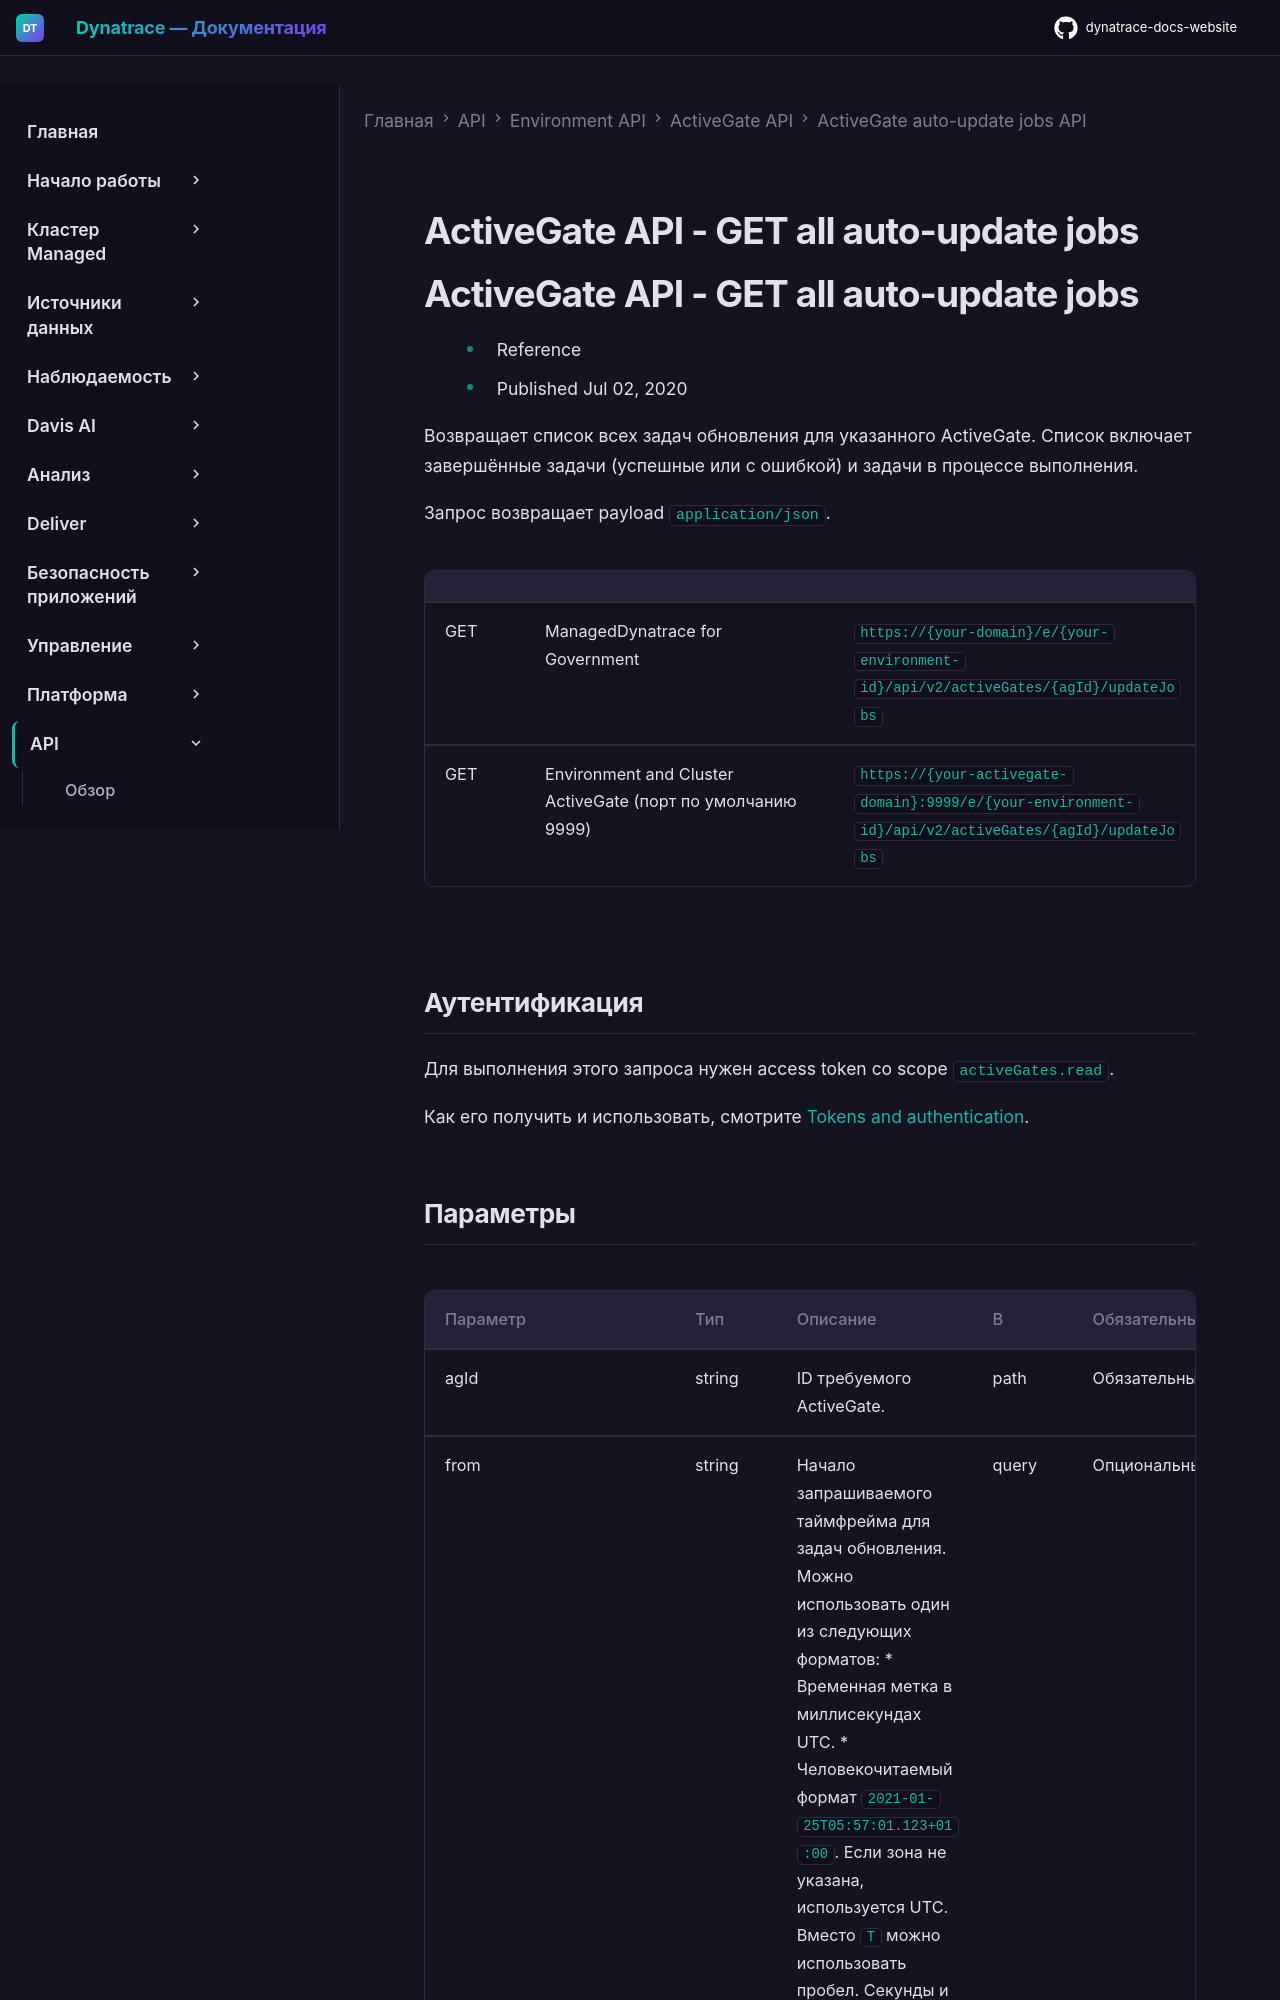

repository: Yerkebulan-Ardabayev/dynatrace-docs-website · page: managed-ru/dynatrace-api/environment-api/activegates/auto-update-jobs/get-all-jobs/index.html · generator: mkdocs

---
title: ActiveGate API - GET all auto-update jobs
source: https://docs.dynatrace.com/managed/dynatrace-api/environment-api/activegates/auto-update-jobs/get-all-jobs
scraped: 2026-05-12T11:59:58.656593
---

# ActiveGate API - GET all auto-update jobs

# ActiveGate API - GET all auto-update jobs

* Reference
* Published Jul 02, 2020

Возвращает список всех задач обновления для указанного ActiveGate. Список включает завершённые задачи (успешные или с ошибкой) и задачи в процессе выполнения.

Запрос возвращает payload `application/json`.

|  |  |  |
| --- | --- | --- |
| GET | ManagedDynatrace for Government | `https://{your-domain}/e/{your-environment-id}/api/v2/activeGates/{agId}/updateJobs` |
| GET | Environment and Cluster ActiveGate (порт по умолчанию 9999) | `https://{your-activegate-domain}:9999/e/{your-environment-id}/api/v2/activeGates/{agId}/updateJobs` |
